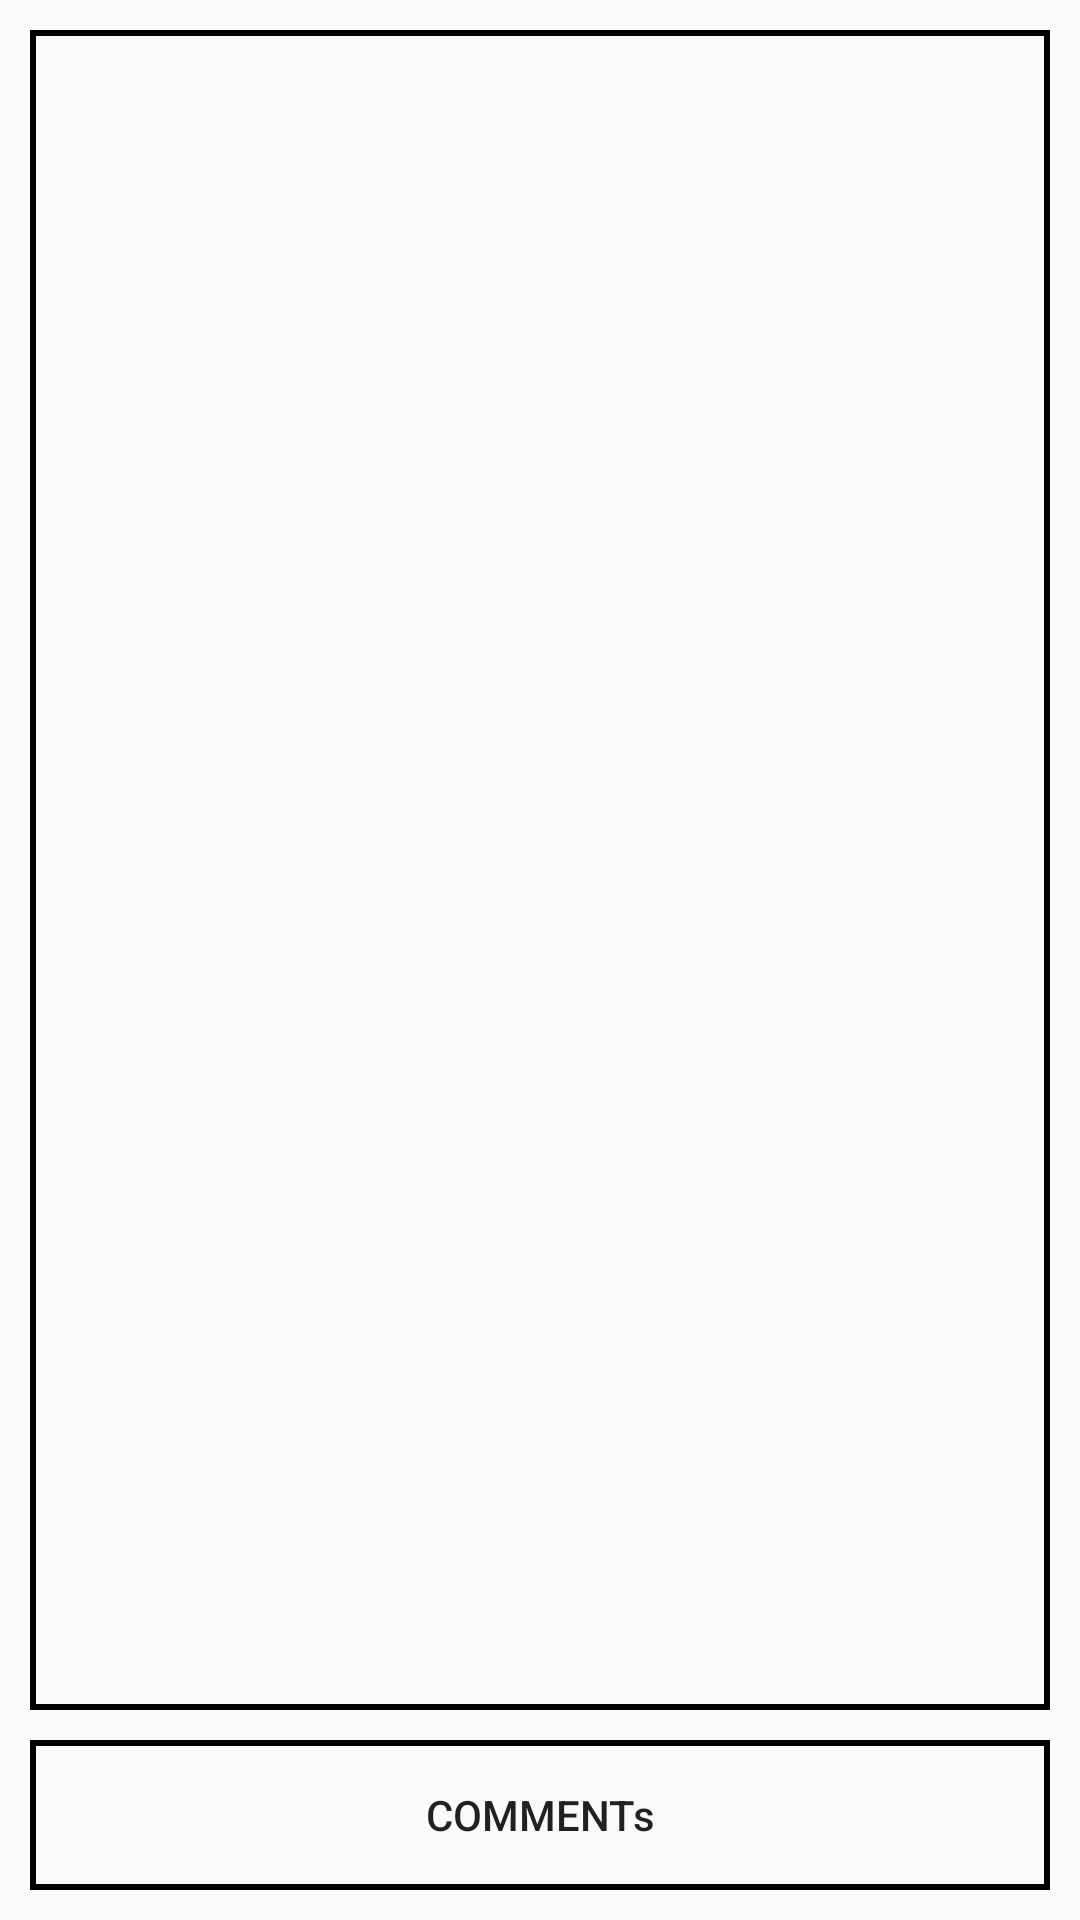

The Android layout XML behind this screen, and the referenced resources:
<!-- AndroidManifest.xml: application theme AppTheme -->
<!-- res/layout/post_info_fragment.xml -->
<?xml version="1.0" encoding="utf-8"?>
<RelativeLayout
    xmlns:android="http://schemas.android.com/apk/res/android"
    android:layout_width="match_parent"
    android:layout_height="match_parent"
    android:orientation="vertical">

    <TextView
        android:id="@+id/tv_PostInfo_PIF"
        android:layout_width="match_parent"
        android:layout_height="wrap_content"
        android:layout_above="@+id/btn_Comment_PIF"
        android:layout_alignParentTop="true"
        android:layout_marginLeft="@dimen/d_size_10dp"
        android:layout_marginRight="@dimen/d_size_10dp"
        android:layout_marginTop="@dimen/d_size_10dp"
        android:background="@drawable/shape"
        android:padding="@dimen/d_size_10dp"
        android:textColor="@color/c_text"
        android:textSize="@dimen/d_text_13sp" />

    <Button
        android:id="@+id/btn_Comment_PIF"
        android:layout_width="match_parent"
        android:layout_height="50dp"
        android:layout_alignParentBottom="true"
        android:layout_margin="@dimen/d_size_10dp"
        android:background="@drawable/shape"
        android:text="@string/s_comment"
        android:textAllCaps="false" />


</RelativeLayout>
<!-- resources referenced by this layout -->
<resources>
  <color name="c_text">#000000</color>
  <dimen name="d_size_10dp">10dp</dimen>
  <dimen name="d_text_13sp">13sp</dimen>
  <!-- drawable shape (drawable) -->
  <?xml version="1.0" encoding="utf-8"?>
  <shape
      xmlns:android="http://schemas.android.com/apk/res/android"
      android:shape="rectangle">
      <stroke
          android:width="2dp"
          android:color="@color/c_stroke">
      </stroke>
  </shape>
  <string name="s_comment">COMMENTs</string>
  <style name="AppTheme" parent="Theme.AppCompat.Light.DarkActionBar">
          <item name="colorPrimary">@color/c_actionBar</item>
          <item name="colorPrimaryDark">@color/c_statusBAr</item>
      </style>
  <color name="c_stroke">#000000</color>
  <color name="c_actionBar">#000000</color>
  <color name="c_statusBAr">#000000</color>
</resources>
